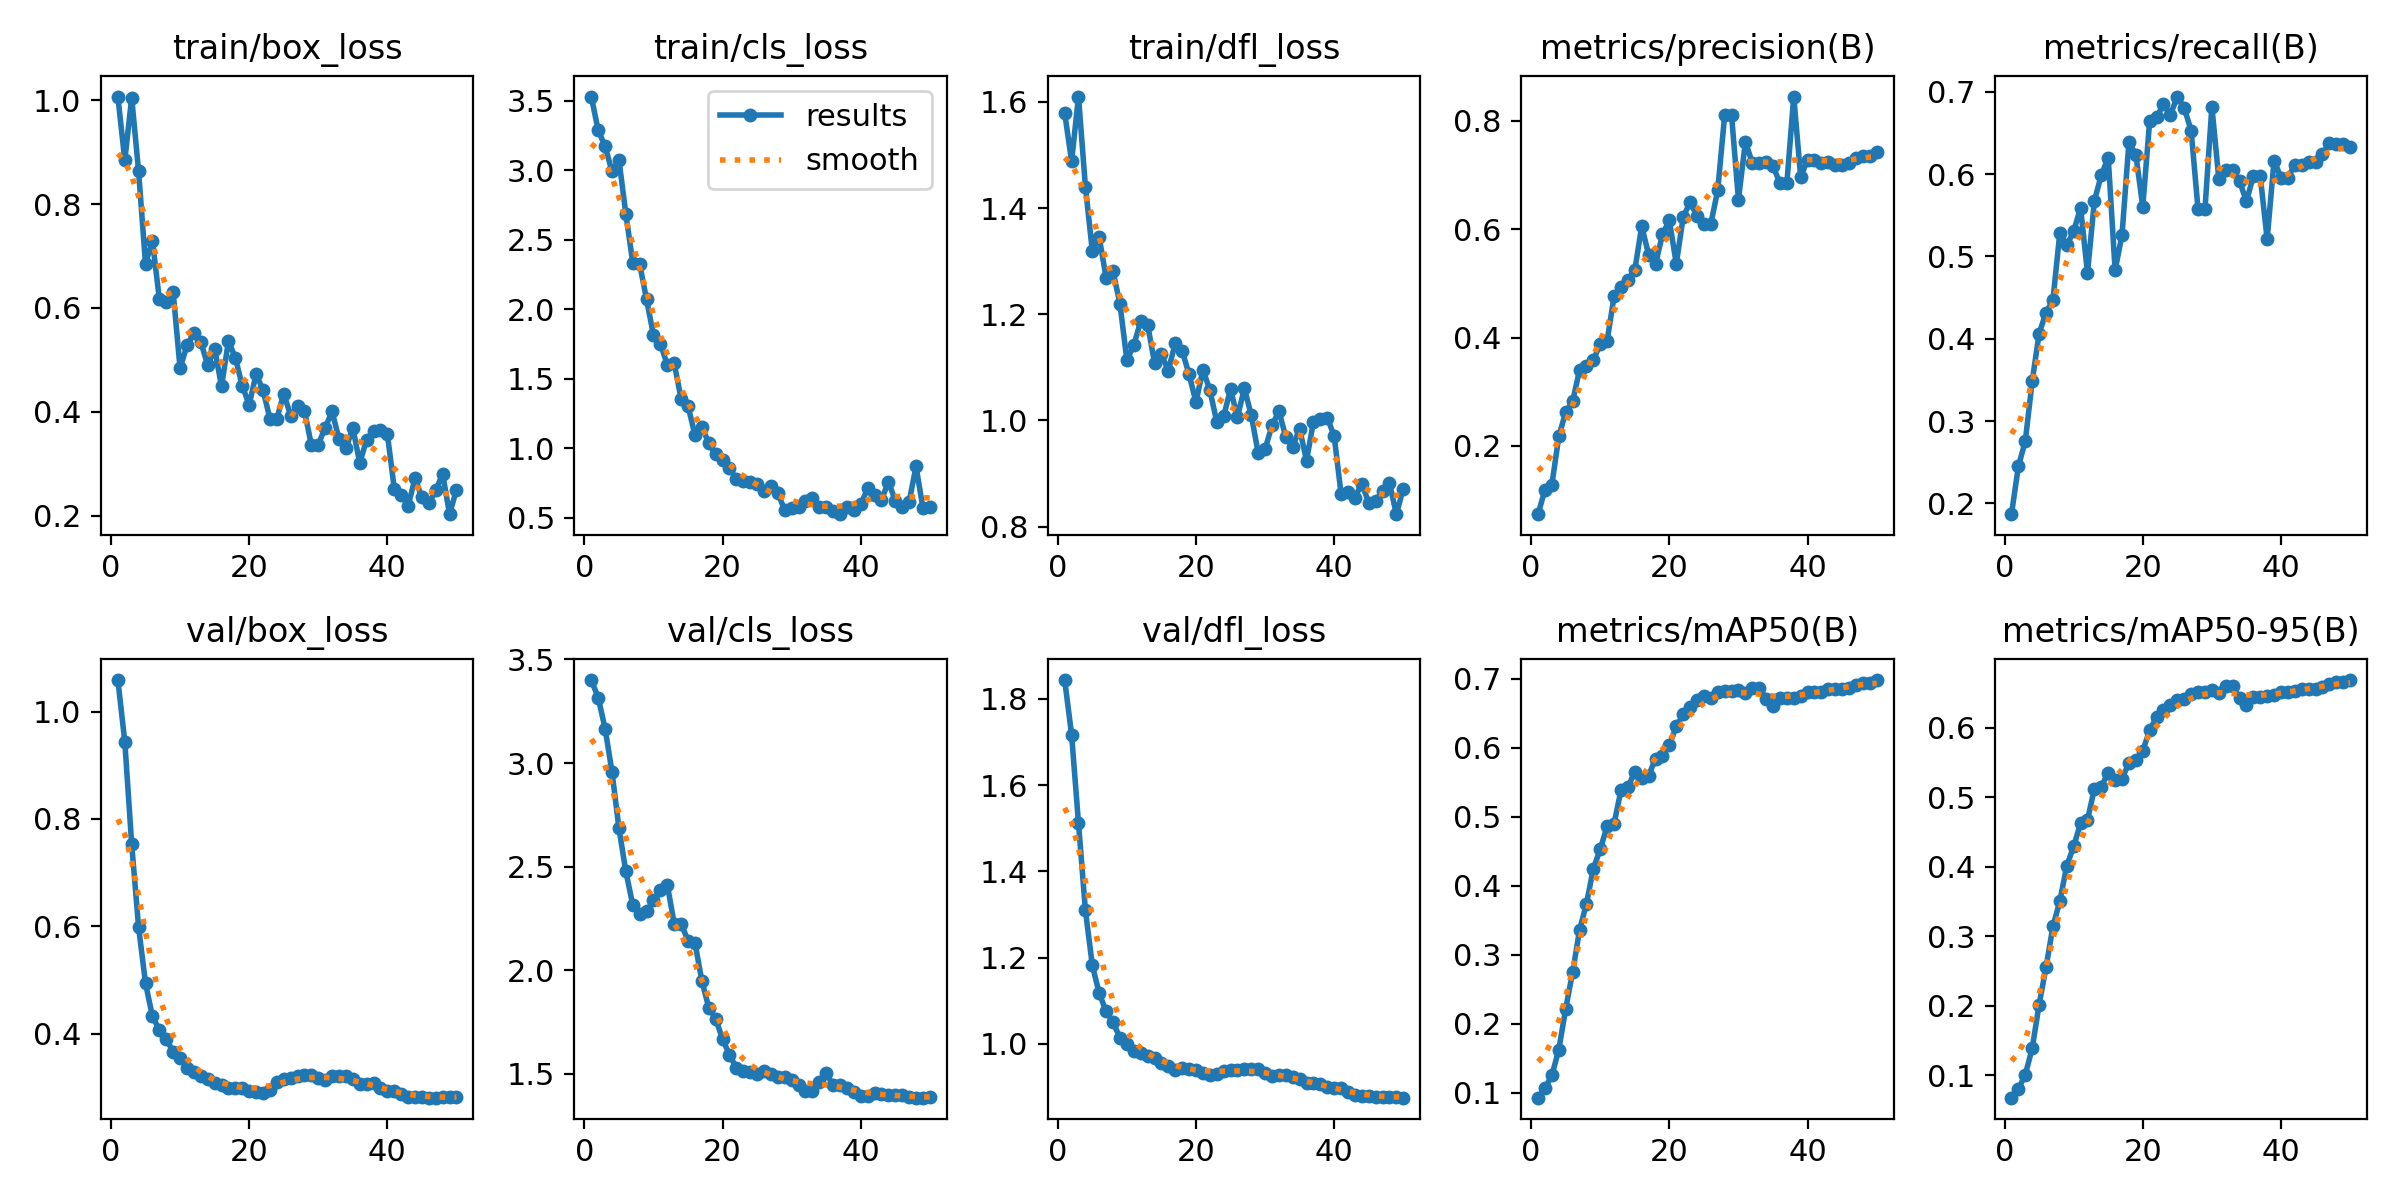

The data file committed next to this chart (first rows):
epoch, time, train/box_loss, train/cls_loss, train/dfl_loss, metrics/precision(B), metrics/recall(B), metrics/mAP50(B), metrics/mAP50-95(B), val/box_loss, val/cls_loss, val/dfl_loss, lr/pg0, lr/pg1, lr/pg2, lr/pg3, lr/pg4, lr/pg5, lr/pg6, lr/pg7
1, 16.91, 1.007, 3.53, 1.579, 0.07416, 0.1869, 0.09318, 0.06795, 1.059, 3.401, 1.843, 8.574e-05, 2.858e-05, 8.574e-05, 2.858e-05, 8.574e-05, 2.858e-05, 8.574e-05, 2.858e-05
2, 20.54, 0.8843, 3.287, 1.488, 0.1194, 0.2449, 0.1071, 0.08025, 0.9441, 3.316, 1.717, 0.0002101, 7.00353e-05, 0.0002101, 7.00353e-05, 0.0002101, 7.00353e-05, 0.0002101, 7.00353e-05
3, 23.93, 1.005, 3.172, 1.61, 0.1289, 0.2757, 0.1254, 0.1012, 0.7527, 3.167, 1.512, 0.0003294, 0.0001098, 0.0003294, 0.0001098, 0.0003294, 0.0001098, 0.0003294, 0.0001098
4, 27.32, 0.8628, 2.992, 1.44, 0.2176, 0.3484, 0.1628, 0.1389, 0.5983, 2.958, 1.31, 0.0004436, 0.0001479, 0.0004436, 0.0001479, 0.0004436, 0.0001479, 0.0004436, 0.0001479
5, 30.68, 0.6846, 3.076, 1.319, 0.2626, 0.4064, 0.2223, 0.2017, 0.4944, 2.686, 1.182, 0.0005526, 0.0001842, 0.0005526, 0.0001842, 0.0005526, 0.0001842, 0.0005526, 0.0001842
6, 33.9, 0.7298, 2.686, 1.345, 0.2823, 0.4319, 0.2748, 0.2554, 0.4324, 2.477, 1.117, 0.0006566, 0.0002189, 0.0006566, 0.0002189, 0.0006566, 0.0002189, 0.0006566, 0.0002189
7, 37.2, 0.6169, 2.336, 1.268, 0.3398, 0.447, 0.336, 0.3141, 0.4079, 2.317, 1.075, 0.0007555, 0.0002518, 0.0007555, 0.0002518, 0.0007555, 0.0002518, 0.0007555, 0.0002518
8, 40.2, 0.6122, 2.325, 1.28, 0.3479, 0.5291, 0.3742, 0.3506, 0.391, 2.273, 1.05, 0.0008493, 0.0002831, 0.0008493, 0.0002831, 0.0008493, 0.0002831, 0.0008493, 0.0002831
9, 43.4, 0.6301, 2.07, 1.219, 0.3582, 0.5135, 0.4249, 0.4011, 0.3661, 2.284, 1.014, 0.0009381, 0.0003127, 0.0009381, 0.0003127, 0.0009381, 0.0003127, 0.0009381, 0.0003127
10, 46.43, 0.4838, 1.814, 1.114, 0.3886, 0.5306, 0.4532, 0.4292, 0.355, 2.337, 1, 0.001022, 0.0003406, 0.001022, 0.0003406, 0.001022, 0.0003406, 0.001022, 0.0003406
11, 49.67, 0.5277, 1.753, 1.141, 0.3946, 0.5592, 0.4868, 0.4625, 0.3372, 2.387, 0.984, 0.0011, 0.0003667, 0.0011, 0.0003667, 0.0011, 0.0003667, 0.0011, 0.0003667
12, 52.81, 0.5516, 1.6, 1.187, 0.4763, 0.4798, 0.4904, 0.4672, 0.3297, 2.414, 0.9787, 0.001174, 0.0003912, 0.001174, 0.0003912, 0.001174, 0.0003912, 0.001174, 0.0003912
13, 56, 0.5344, 1.611, 1.18, 0.4933, 0.5678, 0.5387, 0.512, 0.3209, 2.226, 0.9718, 0.001242, 0.000414, 0.001242, 0.000414, 0.001242, 0.000414, 0.001242, 0.000414
14, 59.01, 0.4899, 1.356, 1.109, 0.5065, 0.5988, 0.5426, 0.515, 0.3162, 2.226, 0.9678, 0.001305, 0.0004351, 0.001305, 0.0004351, 0.001305, 0.0004351, 0.001305, 0.0004351
15, 62.17, 0.5216, 1.305, 1.124, 0.5245, 0.6202, 0.5658, 0.5353, 0.3078, 2.143, 0.9556, 0.001363, 0.0004545, 0.001363, 0.0004545, 0.001363, 0.0004545, 0.001363, 0.0004545
16, 65.16, 0.449, 1.095, 1.094, 0.6058, 0.4832, 0.5562, 0.525, 0.305, 2.134, 0.9491, 0.001416, 0.0004722, 0.001416, 0.0004722, 0.001416, 0.0004722, 0.001416, 0.0004722
17, 68.28, 0.5361, 1.156, 1.146, 0.5526, 0.5264, 0.5597, 0.5267, 0.2998, 1.95, 0.9403, 0.001464, 0.0004881, 0.001464, 0.0004881, 0.001464, 0.0004881, 0.001464, 0.0004881
18, 71.2, 0.5041, 1.034, 1.131, 0.5357, 0.6389, 0.5845, 0.5489, 0.2998, 1.82, 0.9431, 0.001507, 0.0005024, 0.001507, 0.0005024, 0.001507, 0.0005024, 0.001507, 0.0005024
19, 74.18, 0.4499, 0.9565, 1.087, 0.5903, 0.6235, 0.5876, 0.5538, 0.2984, 1.767, 0.9423, 0.001545, 0.000515, 0.001545, 0.000515, 0.001545, 0.000515, 0.001545, 0.000515
20, 77.17, 0.4136, 0.9182, 1.034, 0.6164, 0.5603, 0.6038, 0.5668, 0.2945, 1.668, 0.9403, 0.001578, 0.0005259, 0.001578, 0.0005259, 0.001578, 0.0005259, 0.001578, 0.0005259
21, 80.14, 0.4726, 0.8589, 1.095, 0.536, 0.6647, 0.6314, 0.5959, 0.2913, 1.593, 0.9334, 0.001605, 0.0005351, 0.001605, 0.0005351, 0.001605, 0.0005351, 0.001605, 0.0005351
22, 83.19, 0.442, 0.7763, 1.058, 0.6223, 0.6689, 0.6484, 0.6151, 0.2899, 1.528, 0.9274, 0.001628, 0.0005426, 0.001628, 0.0005426, 0.001628, 0.0005426, 0.001628, 0.0005426
23, 87.13, 0.3869, 0.7607, 0.9977, 0.6499, 0.6854, 0.6589, 0.625, 0.2947, 1.512, 0.9307, 0.001645, 0.0005484, 0.001645, 0.0005484, 0.001645, 0.0005484, 0.001645, 0.0005484
24, 90.19, 0.3859, 0.7579, 1.007, 0.6241, 0.6721, 0.6694, 0.6321, 0.3095, 1.51, 0.9364, 0.001658, 0.0005525, 0.001658, 0.0005525, 0.001658, 0.0005525, 0.001658, 0.0005525
25, 95.34, 0.4351, 0.744, 1.059, 0.6093, 0.6943, 0.6757, 0.6397, 0.3155, 1.5, 0.9386, 0.001665, 0.000555, 0.001665, 0.000555, 0.001665, 0.000555, 0.001665, 0.000555
26, 103.3, 0.3928, 0.6946, 1.006, 0.61, 0.6806, 0.6728, 0.6406, 0.3185, 1.516, 0.94, 0.001667, 0.0005557, 0.001667, 0.0005557, 0.001667, 0.0005557, 0.001667, 0.0005557
27, 111.2, 0.4102, 0.7278, 1.06, 0.6719, 0.6528, 0.6805, 0.6479, 0.3213, 1.499, 0.9423, 0.001664, 0.0005547, 0.001664, 0.0005547, 0.001664, 0.0005547, 0.001664, 0.0005547
28, 114.2, 0.4024, 0.6786, 1.01, 0.8101, 0.5573, 0.6831, 0.6512, 0.3235, 1.486, 0.9419, 0.001656, 0.000552, 0.001656, 0.000552, 0.001656, 0.000552, 0.001656, 0.000552
29, 117, 0.3359, 0.5525, 0.9388, 0.8101, 0.5573, 0.6831, 0.6512, 0.3235, 1.486, 0.9419, 0.001643, 0.0005476, 0.001643, 0.0005476, 0.001643, 0.0005476, 0.001643, 0.0005476
30, 120.3, 0.3368, 0.5735, 0.9459, 0.6544, 0.682, 0.6835, 0.654, 0.3186, 1.472, 0.9335, 0.001625, 0.0005415, 0.001625, 0.0005415, 0.001625, 0.0005415, 0.001625, 0.0005415
31, 124.4, 0.3695, 0.5778, 0.9905, 0.7611, 0.5945, 0.6794, 0.6492, 0.3145, 1.447, 0.9255, 0.001601, 0.0005338, 0.001601, 0.0005338, 0.001601, 0.0005338, 0.001601, 0.0005338
32, 128.4, 0.4007, 0.6177, 1.017, 0.7226, 0.6046, 0.6875, 0.6593, 0.3222, 1.42, 0.9275, 0.001573, 0.0005243, 0.001573, 0.0005243, 0.001573, 0.0005243, 0.001573, 0.0005243
33, 131.2, 0.3473, 0.6411, 0.9689, 0.7226, 0.6046, 0.6875, 0.6593, 0.3222, 1.42, 0.9275, 0.001539, 0.0005131, 0.001539, 0.0005131, 0.001539, 0.0005131, 0.001539, 0.0005131
34, 135.1, 0.3298, 0.5778, 0.9508, 0.7235, 0.5914, 0.6712, 0.6429, 0.3213, 1.461, 0.9234, 0.001486, 0.0004953, 0.001486, 0.0004953, 0.001486, 0.0004953, 0.001486, 0.0004953
35, 138, 0.3692, 0.5766, 0.9841, 0.7168, 0.5673, 0.6606, 0.6324, 0.3169, 1.504, 0.9194, 0.001401, 0.000467, 0.001401, 0.000467, 0.001401, 0.000467, 0.001401, 0.000467
36, 141, 0.3013, 0.5487, 0.9244, 0.6845, 0.5975, 0.6723, 0.6445, 0.3073, 1.446, 0.9101, 0.001316, 0.0004387, 0.001316, 0.0004387, 0.001316, 0.0004387, 0.001316, 0.0004387
37, 143.7, 0.3464, 0.5256, 0.9973, 0.6845, 0.5975, 0.6723, 0.6445, 0.3073, 1.446, 0.9101, 0.001231, 0.0004104, 0.001231, 0.0004104, 0.001231, 0.0004104, 0.001231, 0.0004104
38, 146.6, 0.3624, 0.5764, 1.003, 0.8447, 0.5211, 0.6717, 0.6448, 0.3077, 1.432, 0.9075, 0.001146, 0.0003821, 0.001146, 0.0003821, 0.001146, 0.0003821, 0.001146, 0.0003821
39, 149.6, 0.3649, 0.5576, 1.005, 0.6963, 0.6163, 0.6754, 0.6469, 0.2991, 1.411, 0.8995, 0.001061, 0.0003538, 0.001061, 0.0003538, 0.001061, 0.0003538, 0.001061, 0.0003538
40, 152.5, 0.3569, 0.5964, 0.9704, 0.7281, 0.5959, 0.681, 0.6516, 0.2944, 1.395, 0.8967, 0.0009766, 0.0003255, 0.0009766, 0.0003255, 0.0009766, 0.0003255, 0.0009766, 0.0003255
41, 161, 0.2521, 0.7112, 0.8619, 0.7281, 0.5959, 0.681, 0.6516, 0.2944, 1.395, 0.8967, 0.0008917, 0.0002972, 0.0008917, 0.0002972, 0.0008917, 0.0002972, 0.0008917, 0.0002972
42, 163.8, 0.239, 0.6602, 0.8653, 0.7225, 0.6113, 0.6811, 0.6521, 0.2877, 1.406, 0.8883, 0.0008068, 0.0002689, 0.0008068, 0.0002689, 0.0008068, 0.0002689, 0.0008068, 0.0002689
43, 166.7, 0.2189, 0.6272, 0.8546, 0.7247, 0.6116, 0.6848, 0.6552, 0.2817, 1.401, 0.8814, 0.0007219, 0.0002406, 0.0007219, 0.0002406, 0.0007219, 0.0002406, 0.0007219, 0.0002406
44, 169.7, 0.2717, 0.7602, 0.881, 0.7191, 0.6144, 0.685, 0.6548, 0.283, 1.4, 0.8798, 0.000637, 0.0002123, 0.000637, 0.0002123, 0.000637, 0.0002123, 0.000637, 0.0002123
45, 172.4, 0.2353, 0.6207, 0.8448, 0.7191, 0.6144, 0.685, 0.6548, 0.283, 1.4, 0.8798, 0.0005522, 0.0001841, 0.0005522, 0.0001841, 0.0005522, 0.0001841, 0.0005522, 0.0001841
46, 175.4, 0.2237, 0.5781, 0.8491, 0.7214, 0.6243, 0.6871, 0.6585, 0.2816, 1.397, 0.8778, 0.0004673, 0.0001558, 0.0004673, 0.0001558, 0.0004673, 0.0001558, 0.0004673, 0.0001558
47, 179.2, 0.2486, 0.6146, 0.8676, 0.7312, 0.6375, 0.6913, 0.6629, 0.2812, 1.387, 0.8769, 0.0003824, 0.0001275, 0.0003824, 0.0001275, 0.0003824, 0.0001275, 0.0003824, 0.0001275
48, 183.2, 0.2805, 0.87, 0.8821, 0.7353, 0.6363, 0.6946, 0.6654, 0.2823, 1.386, 0.8763, 0.0002975, 9.91726e-05, 0.0002975, 9.91726e-05, 0.0002975, 9.91726e-05, 0.0002975, 9.91726e-05
49, 186, 0.2029, 0.5675, 0.8234, 0.7353, 0.6363, 0.6946, 0.6654, 0.2823, 1.386, 0.8763, 0.0002126, 7.08784e-05, 0.0002126, 7.08784e-05, 0.0002126, 7.08784e-05, 0.0002126, 7.08784e-05
50, 189, 0.2503, 0.5739, 0.8713, 0.7423, 0.6335, 0.6983, 0.6683, 0.2822, 1.387, 0.8753, 0.0001278, 4.25842e-05, 0.0001278, 4.25842e-05, 0.0001278, 4.25842e-05, 0.0001278, 4.25842e-05
